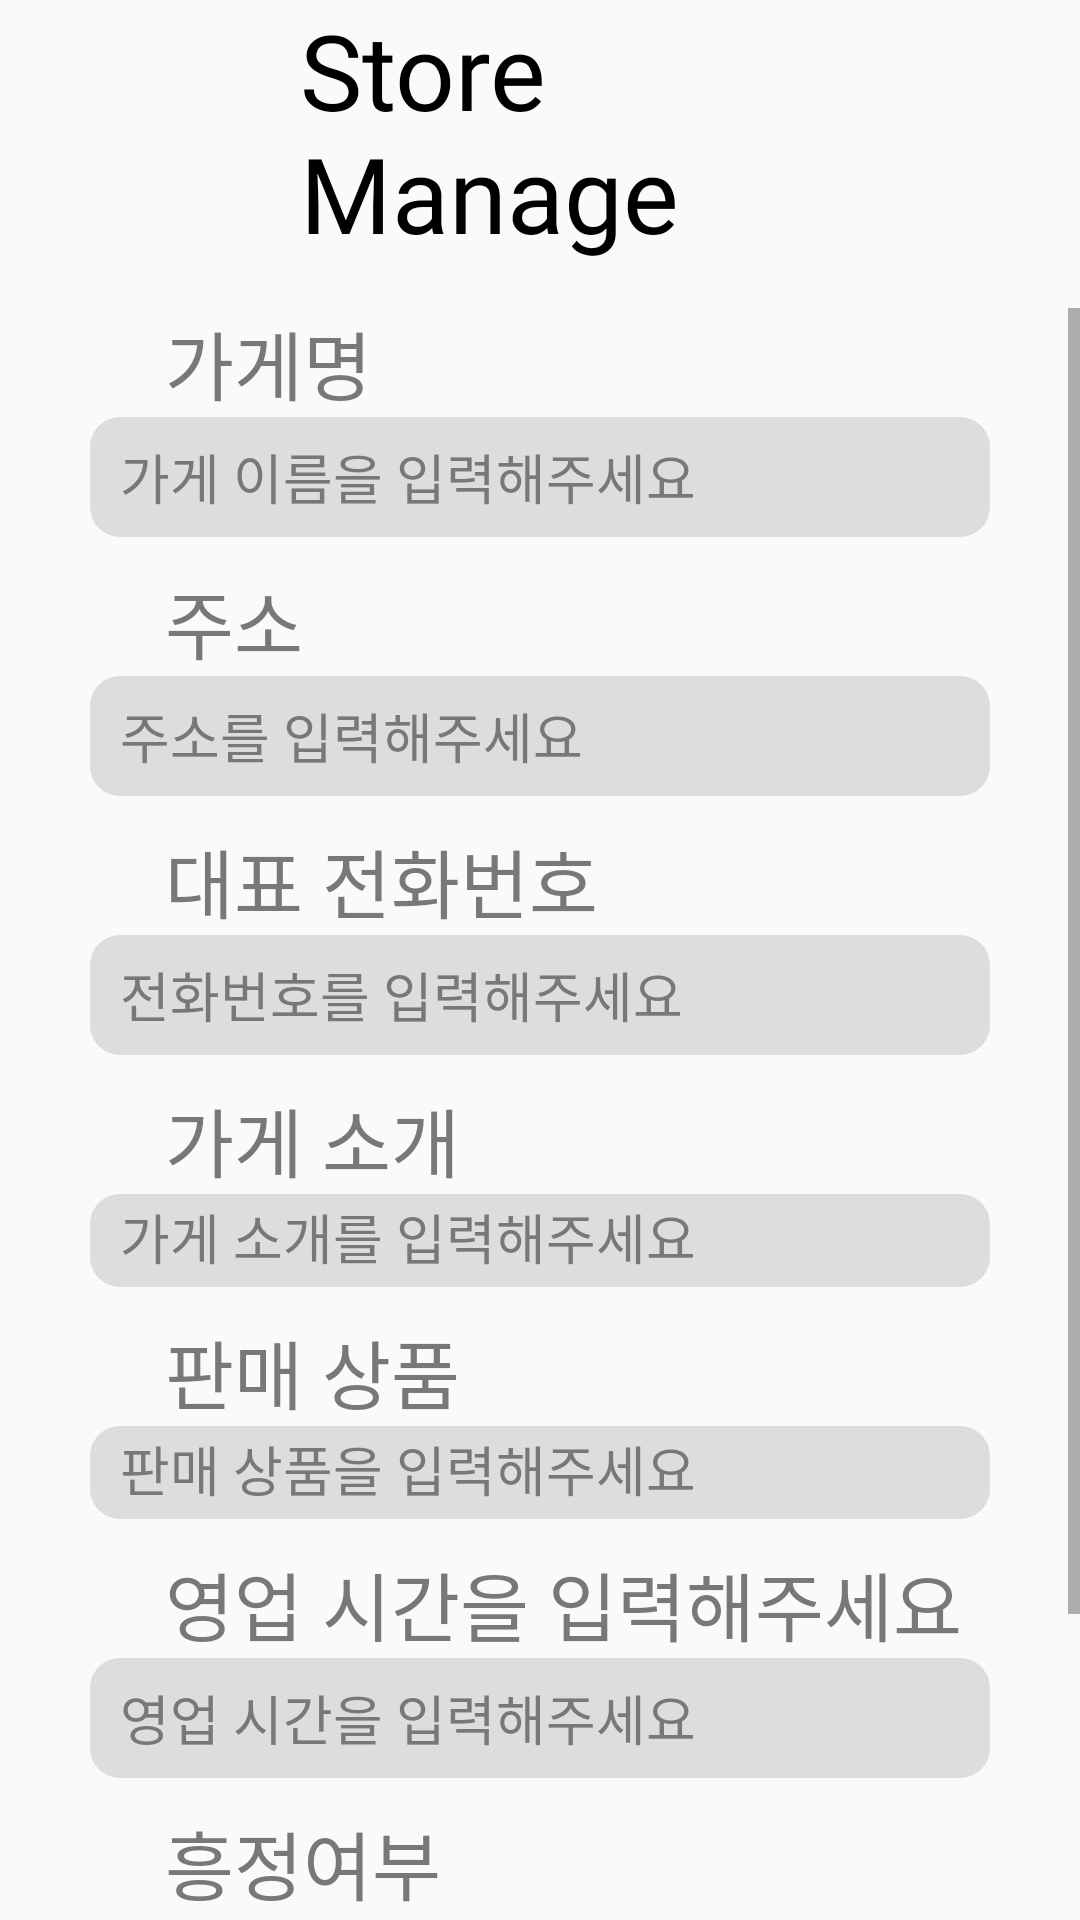

Layout XML and referenced resources for this Android screen:
<!-- AndroidManifest.xml: application theme Theme.Jangbogo -->
<!-- res/layout/board.xml -->
<?xml version="1.0" encoding="utf-8"?>
<LinearLayout xmlns:android="http://schemas.android.com/apk/res/android"
    xmlns:app="http://schemas.android.com/apk/res-auto"
    xmlns:tools="http://schemas.android.com/tools"
    android:layout_width="match_parent"
    android:layout_height="match_parent"
    android:layout_marginTop="30dp"
    android:gravity="left"
    android:orientation="vertical"
    tools:context=".MainActivity">

    <LinearLayout
        android:layout_width="match_parent"
        android:layout_height="wrap_content"
        android:gravity="center"
        android:layout_marginBottom="15dp">

        <ImageView
            android:id="@+id/home_Iv"
            android:layout_width="40dp"
            android:layout_height="40dp"
            android:layout_marginLeft="20dp"
            android:layout_gravity="center"
            android:background="@null"
            android:src="@drawable/home" />

        <TextView
            android:layout_width="wrap_content"
            android:layout_height="wrap_content"
            android:layout_gravity="center"
            android:layout_marginHorizontal="40dp"
            android:paddingRight="20dp"
            android:fontFamily="@font/basic_font"
            android:text="Store Manage"
            android:textColor="#000000"
            android:textSize="35dp" />



    </LinearLayout>

    <LinearLayout
        android:layout_width="match_parent"
        android:layout_height="match_parent"
        android:orientation="vertical">

        <ScrollView
            android:layout_width="match_parent"
            android:layout_height="match_parent">

            <LinearLayout
                android:layout_width="match_parent"
                android:layout_height="wrap_content"
                android:orientation="vertical">

                <TextView
                    android:layout_width="wrap_content"
                    android:layout_height="wrap_content"
                    android:layout_marginLeft="55dp"
                    android:fontFamily="@font/basic_font"
                    android:text="가게명"
                    android:maxLines="1"
                    android:textColor="#787878"
                    android:textSize="25dp" />

                <EditText
                    android:id="@+id/store_name_Et"
                    android:layout_width="300dp"
                    android:layout_height="40dp"
                    android:layout_gravity="center"
                    android:background="@drawable/login_radius"
                    android:hint="가게 이름을 입력해주세요"
                    android:paddingLeft="10dp"
                    android:textColorHint="#787878" />

                <TextView
                    android:layout_width="wrap_content"
                    android:layout_height="wrap_content"
                    android:layout_marginLeft="55dp"
                    android:layout_marginTop="10dp"
                    android:fontFamily="@font/basic_font"
                    android:text="주소"
                    android:textColor="#787878"
                    android:textSize="25dp" />

                <EditText
                    android:id="@+id/store_address_Et"
                    android:layout_width="300dp"
                    android:layout_height="40dp"
                    android:layout_gravity="center"
                    android:background="@drawable/login_radius"
                    android:hint="주소를 입력해주세요"
                    android:paddingLeft="10dp"
                    android:textColorHint="#787878" />

                <TextView
                    android:layout_width="wrap_content"
                    android:layout_height="wrap_content"
                    android:layout_marginLeft="55dp"
                    android:layout_marginTop="10dp"
                    android:fontFamily="@font/basic_font"
                    android:text="대표 전화번호"
                    android:textColor="#787878"
                    android:textSize="25dp" />

                <EditText
                    android:id="@+id/store_phone_Et"
                    android:layout_width="300dp"
                    android:layout_height="40dp"
                    android:layout_gravity="center"
                    android:background="@drawable/login_radius"
                    android:hint="전화번호를 입력해주세요"
                    android:maxLines="1"
                    android:phoneNumber="true"
                    android:paddingLeft="10dp"
                    android:textColorHint="#787878" />

                <TextView
                    android:layout_width="wrap_content"
                    android:layout_height="wrap_content"
                    android:layout_marginLeft="55dp"
                    android:layout_marginTop="10dp"
                    android:fontFamily="@font/basic_font"
                    android:text="가게 소개"
                    android:textColor="#787878"
                    android:textSize="25dp" />

                <EditText
                    android:id="@+id/store_intro_Et"
                    android:layout_width="300dp"
                    android:layout_height="wrap_content"
                    android:layout_gravity="center"
                    android:background="@drawable/login_radius"
                    android:hint="가게 소개를 입력해주세요"
                    android:elegantTextHeight="true"
                    android:paddingLeft="10dp"
                    android:textColorHint="#787878" />

                <TextView
                    android:layout_width="wrap_content"
                    android:layout_height="wrap_content"
                    android:layout_marginLeft="55dp"
                    android:layout_marginTop="10dp"
                    android:fontFamily="@font/basic_font"
                    android:text="판매 상품"
                    android:textColor="#787878"
                    android:textSize="25dp" />

                <EditText
                    android:id="@+id/store_item_Et"
                    android:layout_width="300dp"
                    android:layout_height="wrap_content"
                    android:layout_gravity="center"
                    android:background="@drawable/login_radius"
                    android:hint="판매 상품을 입력해주세요"
                    android:elegantTextHeight="true"
                    android:paddingLeft="10dp"
                    android:textColorHint="#787878" />

                <TextView
                    android:layout_width="wrap_content"
                    android:layout_height="wrap_content"
                    android:layout_marginLeft="55dp"
                    android:layout_marginTop="10dp"
                    android:fontFamily="@font/basic_font"
                    android:text="영업 시간을 입력해주세요"
                    android:textColor="#787878"
                    android:textSize="25dp" />

                <EditText
                    android:id="@+id/store_time_Et"
                    android:layout_width="300dp"
                    android:layout_height="40dp"
                    android:layout_gravity="center"
                    android:background="@drawable/login_radius"
                    android:hint="영업 시간을 입력해주세요"
                    android:maxLines="1"
                    android:paddingLeft="10dp"
                    android:textColorHint="#787878" />

                <TextView
                    android:layout_width="wrap_content"
                    android:layout_height="wrap_content"
                    android:layout_marginLeft="55dp"
                    android:layout_marginTop="10dp"
                    android:fontFamily="@font/basic_font"
                    android:text="흥정여부"
                    android:textColor="#787878"
                    android:textSize="25dp" />

                <CheckBox
                    android:id="@+id/store_sale_Cb"
                    android:layout_width="wrap_content"
                    android:layout_height="wrap_content"
                    android:layout_marginLeft="55dp" />

                <TextView
                    android:id="@+id/submit_Tv"
                    android:layout_width="220dp"
                    android:layout_height="wrap_content"
                    android:layout_gravity="center"
                    android:layout_marginTop="15dp"
                    android:background="@drawable/yellow_radius"
                    android:clickable="true"
                    android:fontFamily="@font/basic_font"
                    android:gravity="center"
                    android:paddingTop="8dp"
                    android:paddingBottom="8dp"
                    android:layout_marginBottom="30dp"
                    android:text="Submit"
                    android:textColor="#ffffff"
                    android:textSize="25dp" />

            </LinearLayout>
        </ScrollView>
    </LinearLayout>

</LinearLayout>
<!-- resources referenced by this layout -->
<resources>
  <!-- drawable login_radius (drawable) -->
  <?xml version="1.0" encoding="utf-8"?>
  <shape xmlns:android="http://schemas.android.com/apk/res/android"
      android:shape="rectangle" android:padding="10dp">
      <solid android:color="#2F5C5C5C"/>
      <corners
          android:bottomRightRadius="10dp"
          android:bottomLeftRadius="10dp"
          android:topLeftRadius="10dp"
          android:topRightRadius="10dp"/>
  </shape>
  <style name="Theme.Jangbogo" parent="Theme.AppCompat.Light">
          
          <item name="colorPrimary">@color/purple_500</item>
          <item name="colorPrimaryVariant">@color/purple_700</item>
          <item name="colorOnPrimary">@color/white</item>
          
          <item name="colorSecondary">@color/teal_200</item>
          <item name="colorSecondaryVariant">@color/teal_700</item>
          <item name="colorOnSecondary">@color/black</item>
          
          <item name="android:statusBarColor" tools:targetApi="l">?attr/colorPrimaryVariant</item>
          
          <item name="windowActionBar">false</item>
          <item name="windowNoTitle">true</item>
      </style>
  <!-- not gathered from this repository: default colours our renderer supplied (Android Studio template values) -->
  <color name="purple_500">#FF6200EE</color>
  <color name="purple_700">#FF3700B3</color>
  <color name="teal_200">#FF03DAC5</color>
  <color name="teal_700">#FF018786</color>
  <color name="black">#FF000000</color>
  <color name="white">#FFFFFFFF</color>
</resources>
